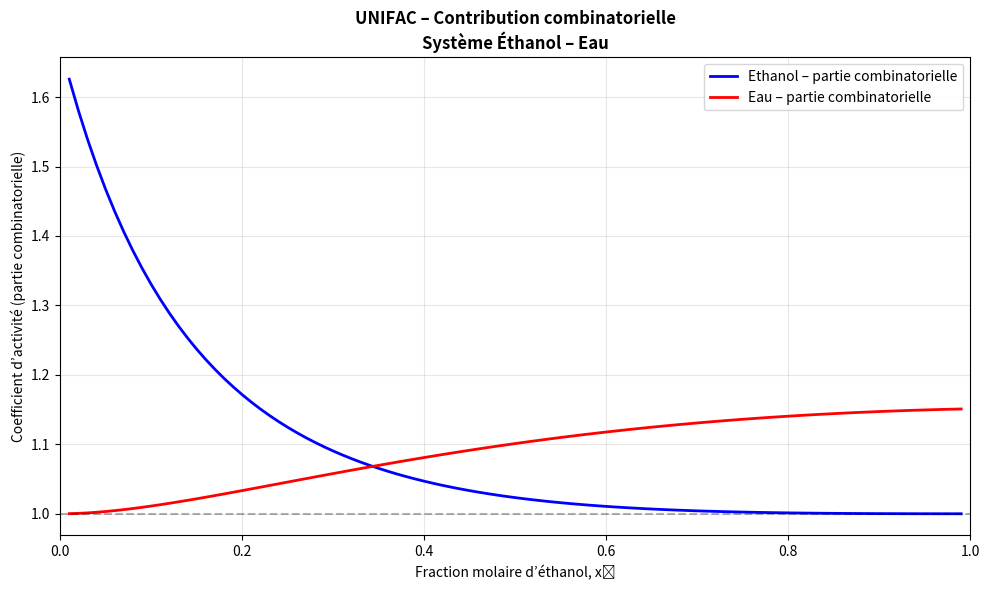

This chart was generated by the following Python code:
import numpy as np
import matplotlib.pyplot as plt


class MoleculeUNIFAC:
    """
    Cette classe permet de représenter une molécule
    selon la méthode UNIFAC, c’est-à-dire comme un
    assemblage de groupes fonctionnels.
    """

    def __init__(self, name, groups):
        """
        Initialisation de la molécule.

        name : nom de la molécule
        groups : dictionnaire {nom_du_groupe : nombre}
        Exemple : {'CH3': 1, 'CH2': 1, 'OH': 1}
        """
        self.name = name
        self.groups = groups

        # Paramètres structuraux UNIFAC des groupes
        # R : volume du groupe
        # Q : surface du groupe
        # Ces valeurs proviennent des tables UNIFAC
        self.R = {
            'CH3': 0.9011,
            'CH2': 0.6744,
            'CH': 0.4469,
            'OH': 1.0000,
            'H2O': 0.9200,
            'CH3CO': 1.6724
        }

        self.Q = {
            'CH3': 0.848,
            'CH2': 0.540,
            'CH': 0.228,
            'OH': 1.200,
            'H2O': 1.400,
            'CH3CO': 1.488
        }

        # Calcul des paramètres moléculaires r et q
        # r = somme(n_k * R_k)
        # q = somme(n_k * Q_k)
        # Ces grandeurs représentent la taille et la surface
        # globale de la molécule
        self.r = sum(n * self.R[g] for g, n in groups.items())
        self.q = sum(n * self.Q[g] for g, n in groups.items())

    def __repr__(self):
        return (
            f"Molecule ({self.name}) : r = {self.r:.4f}, "
            f"q = {self.q:.4f}, groupes = {self.groups}"
        )


def unifac_combinatorial(x1, mol1, mol2):
    """
    Calcul de la contribution combinatorielle
    des coefficients d’activité selon UNIFAC.

    D’après le cours :
    ln(γi) = ln(γi^comb) + ln(γi^res)

    Ici, on calcule uniquement ln(γi^comb),
    qui traduit les effets entropiques
    (taille et forme des molécules).
    """

    x2 = 1 - x1
    z = 10  # nombre de coordination (constante UNIFAC)

    # Paramètres moléculaires
    r1, r2 = mol1.r, mol2.r
    q1, q2 = mol1.q, mol2.q

    # Fractions de volume φ_i
    # φ_i = x_i r_i / Σ(x_j r_j)
    phi1 = x1 * r1 / (x1 * r1 + x2 * r2)
    phi2 = x2 * r2 / (x1 * r1 + x2 * r2)

    # Fractions de surface θ_i
    # θ_i = x_i q_i / Σ(x_j q_j)
    theta1 = x1 * q1 / (x1 * q1 + x2 * q2)
    theta2 = x2 * q2 / (x1 * q1 + x2 * q2)

    # Paramètres l_i (définis par la théorie UNIFAC)
    l1 = (z / 2) * (r1 - q1) - (r1 - 1)
    l2 = (z / 2) * (r2 - q2) - (r2 - 1)

    # Expression de ln(γi^comb)
    # Issue directement du développement thermodynamique
    # du modèle UNIQUAC/UNIFAC
    ln_gamma1_comb = (
        np.log(phi1 / x1)
        + (z / 2) * q1 * np.log(theta1 / phi1)
        + l1
        - (phi1 / x1) * (x1 * l1 + x2 * l2)
    )

    ln_gamma2_comb = (
        np.log(phi2 / x2)
        + (z / 2) * q2 * np.log(theta2 / phi2)
        + l2
        - (phi2 / x2) * (x1 * l1 + x2 * l2)
    )

    return ln_gamma1_comb, ln_gamma2_comb


# Définition des molécules à partir des groupes UNIFAC

# Éthanol : CH3–CH2–OH
ethanol = MoleculeUNIFAC(
    "Ethanol",
    {'CH3': 1, 'CH2': 1, 'OH': 1}
)

# Eau : H2O
eau = MoleculeUNIFAC(
    "Eau",
    {'H2O': 1}
)

# Acétone : CH3–CO–CH3
acetone = MoleculeUNIFAC(
    "Acetone",
    {'CH3': 2, 'CH3CO': 1}
)

# Affichage des paramètres moléculaires
print("Paramètres moléculaires UNIFAC")
print("=" * 50)
print(ethanol)
print(eau)
print(acetone)
print()


# Étude du système Éthanol (1) – Eau (2)
x1_range = np.linspace(0.01, 0.99, 99)

ln_gamma1_comb, ln_gamma2_comb = unifac_combinatorial(
    x1_range, ethanol, eau
)

gamma1_comb = np.exp(ln_gamma1_comb)
gamma2_comb = np.exp(ln_gamma2_comb)

# Affichage numérique
print("Contribution combinatorielle UNIFAC – Ethanol / Eau")
print("=" * 60)
print(f"{'x_ethanol':<12} {'gamma1_comb':<15} {'gamma2_comb':<15}")
print("-" * 60)

for i in [0, 24, 49, 74, 98]:
    print(
        f"{x1_range[i]:<12.3f} "
        f"{gamma1_comb[i]:<15.4f} "
        f"{gamma2_comb[i]:<15.4f}"
    )

# Représentation graphique
plt.figure(figsize=(10, 6))

plt.plot(
    x1_range, gamma1_comb,
    'b-', linewidth=2,
    label='Ethanol – partie combinatorielle'
)

plt.plot(
    x1_range, gamma2_comb,
    'r-', linewidth=2,
    label='Eau – partie combinatorielle'
)

plt.axhline(y=1, color='k', linestyle='--', alpha=0.3)

plt.xlabel("Fraction molaire d’éthanol, x₁")
plt.ylabel("Coefficient d’activité (partie combinatorielle)")
plt.title(
    "UNIFAC – Contribution combinatorielle\nSystème Éthanol – Eau",
    fontweight='bold'
)

plt.legend()
plt.grid(True, alpha=0.3)
plt.xlim(0, 1)
plt.tight_layout()
plt.savefig("unifac_combinatorial.png", dpi=300, bbox_inches="tight")
plt.show()

print("\nNote :")
print("Le calcul complet UNIFAC nécessite la contribution résiduelle,")
print("basée sur les paramètres d’interaction entre groupes")
print("(tables UNIFAC – DECHEMA).")